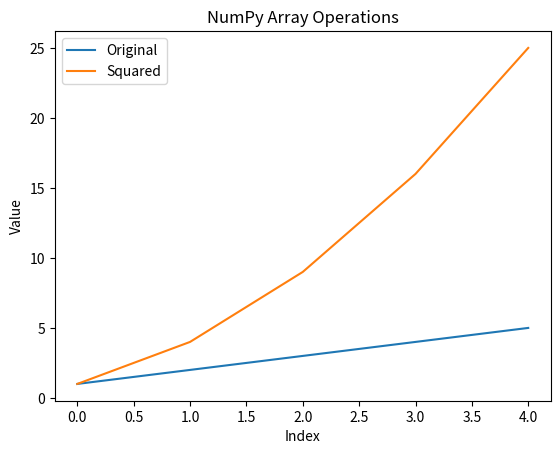

Source code (Python):
# Importing necessary libraries
import numpy as np
import matplotlib.pyplot as plt
from scipy import stats, optimize, integrate

# 1. NumPy: Create an array and perform basic operations
arr = np.array([1, 2, 3, 4, 5])
print("Original Array:", arr)

# Operations
arr_squared = np.square(arr)
arr_sum = np.sum(arr)
arr_mean = np.mean(arr)
arr_std = np.std(arr)

print("Squared Array:", arr_squared)
print("Sum of Array:", arr_sum)
print("Mean of Array:", arr_mean)
print("Standard Deviation of Array:", arr_std)

# 2. Matplotlib: Plotting the array
plt.plot(arr, label='Original')
plt.plot(arr_squared, label='Squared')
plt.xlabel('Index')
plt.ylabel('Value')
plt.title('NumPy Array Operations')
plt.legend()
plt.show()

# 3. SciPy: Statistical functions and optimization
# Statistical functions
mean, variance = stats.norm.stats(loc=arr_mean, scale=arr_std, moments='mv')
print("Mean:", mean)
print("Variance:", variance)

# Optimization example: Find the minimum of a quadratic function
def quadratic(x):
    return x**2 + 2*x + 1

result = optimize.minimize(quadratic, 0)
print("Optimization Result:", result)

# Integration example: Integrate a simple function
def integrand(x):
    return x**2

integral_result, error = integrate.quad(integrand, 0, 1)
print("Integral Result:", integral_result)
print("Integration Error:", error)
